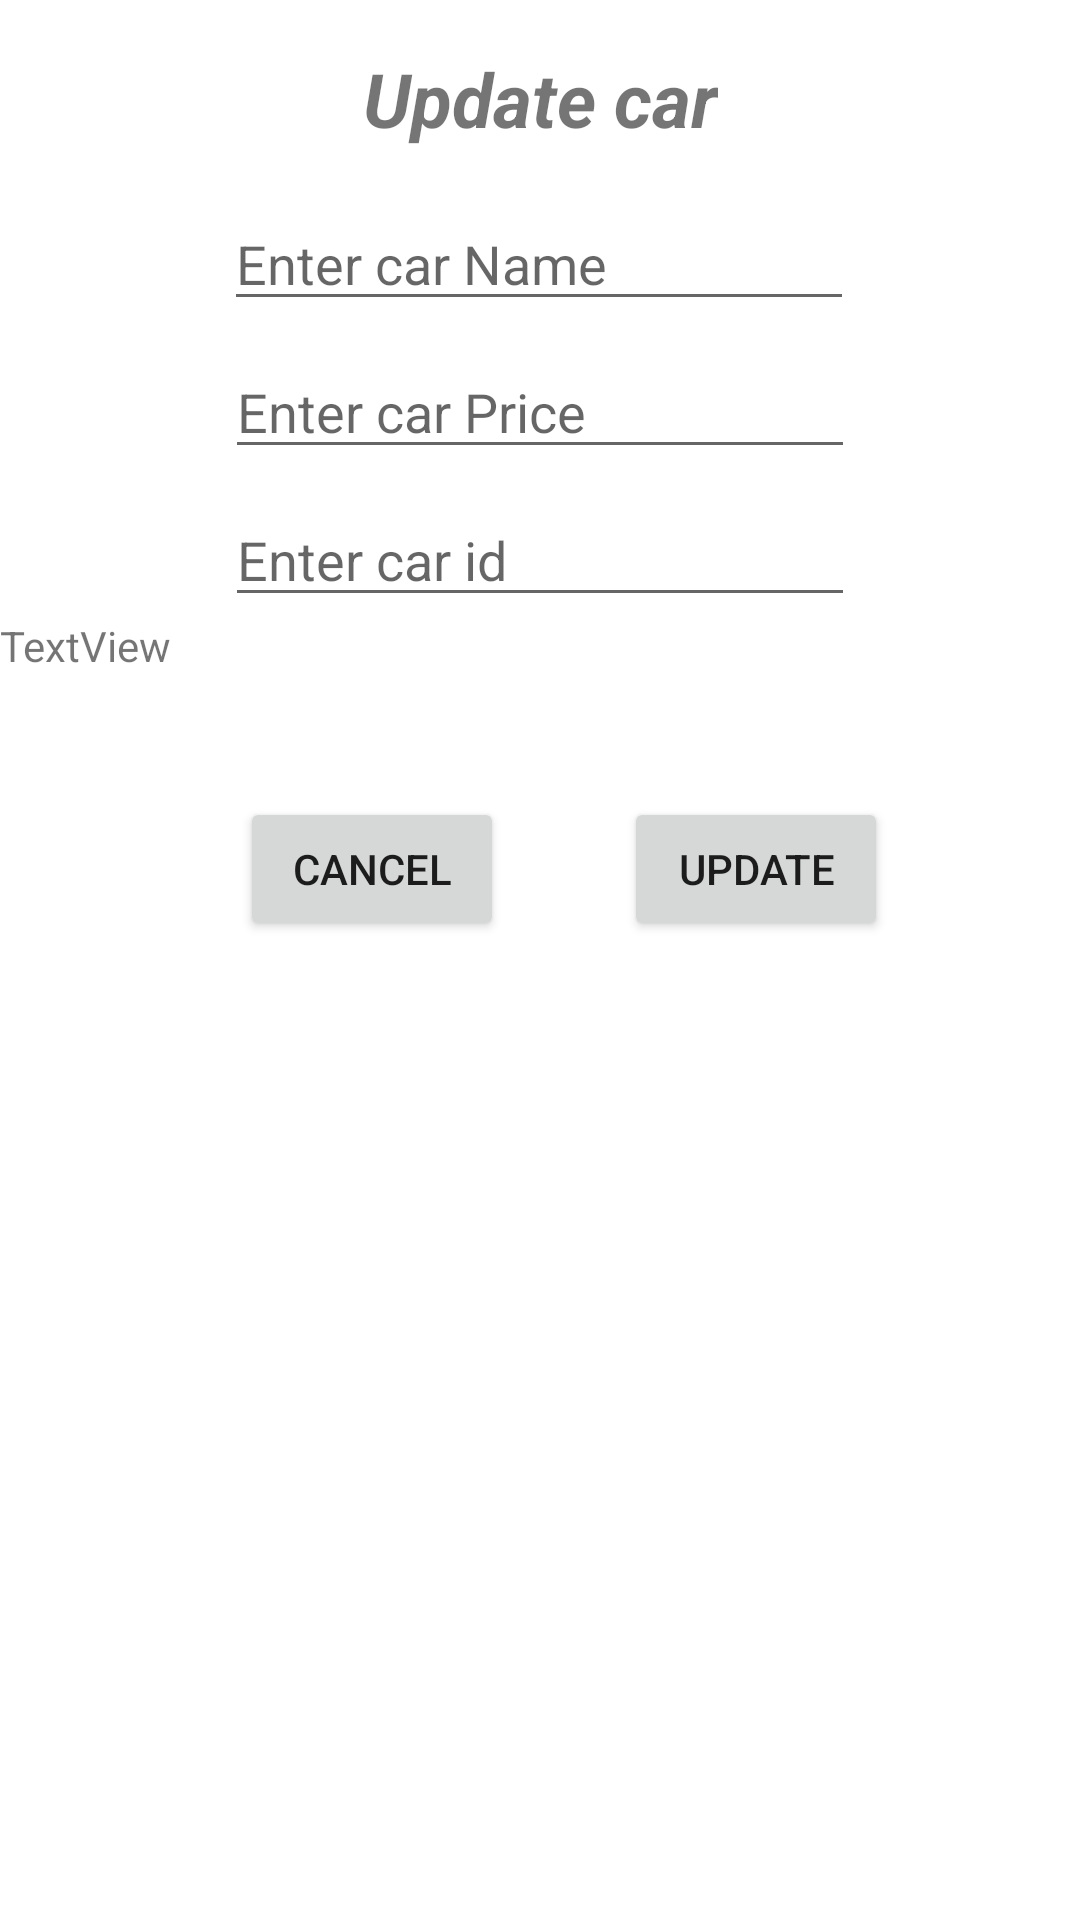

This screen was rendered from an Android layout file. Write that file and the resources it references.
<!-- AndroidManifest.xml: application theme Theme.19BCA059 -->
<!-- res/layout/customdialog.xml -->
<?xml version="1.0" encoding="utf-8"?>
<androidx.constraintlayout.widget.ConstraintLayout xmlns:android="http://schemas.android.com/apk/res/android"
    xmlns:app="http://schemas.android.com/apk/res-auto"
    xmlns:tools="http://schemas.android.com/tools"
    android:layout_width="match_parent"
    android:layout_height="match_parent">

    <EditText
        android:id="@+id/edtUpdateFname"
        android:layout_width="wrap_content"
        android:layout_height="wrap_content"
        android:layout_marginStart="8dp"
        android:layout_marginTop="16dp"
        android:layout_marginEnd="8dp"
        android:ems="10"
        android:inputType="textPersonName"
        android:hint="Enter car Name"
        app:layout_constraintEnd_toEndOf="parent"
        app:layout_constraintHorizontal_bias="0.497"
        app:layout_constraintStart_toStartOf="parent"
        app:layout_constraintTop_toBottomOf="@+id/textView6" />

    <TextView
        android:id="@+id/textView6"
        android:layout_width="wrap_content"
        android:layout_height="wrap_content"
        android:layout_marginTop="16dp"
        android:textStyle="bold|italic"
        android:textSize="25sp"
        android:text="Update car"
        app:layout_constraintEnd_toEndOf="parent"
        app:layout_constraintStart_toStartOf="parent"
        app:layout_constraintTop_toTopOf="parent" />

    <EditText
        android:id="@+id/edtUpdateFPrice"
        android:layout_width="wrap_content"
        android:layout_height="wrap_content"
        android:layout_marginStart="8dp"
        android:layout_marginTop="8dp"
        android:layout_marginEnd="8dp"
        android:ems="10"
        android:inputType="numberDecimal"
        android:hint="Enter car Price"
        app:layout_constraintEnd_toEndOf="parent"
        app:layout_constraintStart_toStartOf="parent"
        app:layout_constraintTop_toBottomOf="@+id/edtUpdateFname" />

    <EditText
        android:id="@+id/edtUpdateFQuantity"
        android:layout_width="wrap_content"
        android:layout_height="wrap_content"
        android:layout_marginStart="8dp"
        android:layout_marginTop="8dp"
        android:layout_marginEnd="8dp"
        android:ems="10"
        android:inputType="number"
        android:hint="Enter car id"
        app:layout_constraintEnd_toEndOf="parent"
        app:layout_constraintStart_toStartOf="parent"
        app:layout_constraintTop_toBottomOf="@+id/edtUpdateFPrice" />

    <Button
        android:id="@+id/btnCancelUPD"
        android:layout_width="wrap_content"
        android:layout_height="wrap_content"
        android:layout_marginStart="80dp"
        android:layout_marginTop="60dp"
        android:text="Cancel"
        app:layout_constraintStart_toStartOf="parent"
        app:layout_constraintTop_toBottomOf="@+id/edtUpdateFQuantity" />

    <Button
        android:id="@+id/btnFinallyUpdate"
        android:layout_width="wrap_content"
        android:layout_height="wrap_content"
        android:layout_marginTop="60dp"
        android:layout_marginEnd="24dp"
        android:text="Update"
        app:layout_constraintEnd_toEndOf="parent"
        app:layout_constraintStart_toEndOf="@+id/btnCancelUPD"
        app:layout_constraintTop_toBottomOf="@+id/edtUpdateFQuantity" />

    <TextView
        android:id="@+id/txtupId"
        android:layout_width="wrap_content"
        android:layout_height="wrap_content"
        android:text="TextView"
        app:layout_constraintStart_toStartOf="parent"
        app:layout_constraintTop_toBottomOf="@+id/edtUpdateFQuantity" />
</androidx.constraintlayout.widget.ConstraintLayout>
<!-- resources referenced by this layout -->
<resources>
  <style name="Theme.19BCA059" parent="Theme.MaterialComponents.DayNight.DarkActionBar">
          
          <item name="colorPrimary">@color/purple_500</item>
          <item name="colorPrimaryVariant">@color/purple_700</item>
          <item name="colorOnPrimary">@color/white</item>
          
          <item name="colorSecondary">@color/teal_200</item>
          <item name="colorSecondaryVariant">@color/teal_700</item>
          <item name="colorOnSecondary">@color/black</item>
          
          <item name="android:statusBarColor" tools:targetApi="l">?attr/colorPrimaryVariant</item>
          
      </style>
  <!-- not gathered from this repository: default colours our renderer supplied (Android Studio template values) -->
  <color name="purple_500">#FF6200EE</color>
  <color name="purple_700">#FF3700B3</color>
  <color name="teal_200">#FF03DAC5</color>
  <color name="teal_700">#FF018786</color>
  <color name="black">#FF000000</color>
  <color name="white">#FFFFFFFF</color>
</resources>
